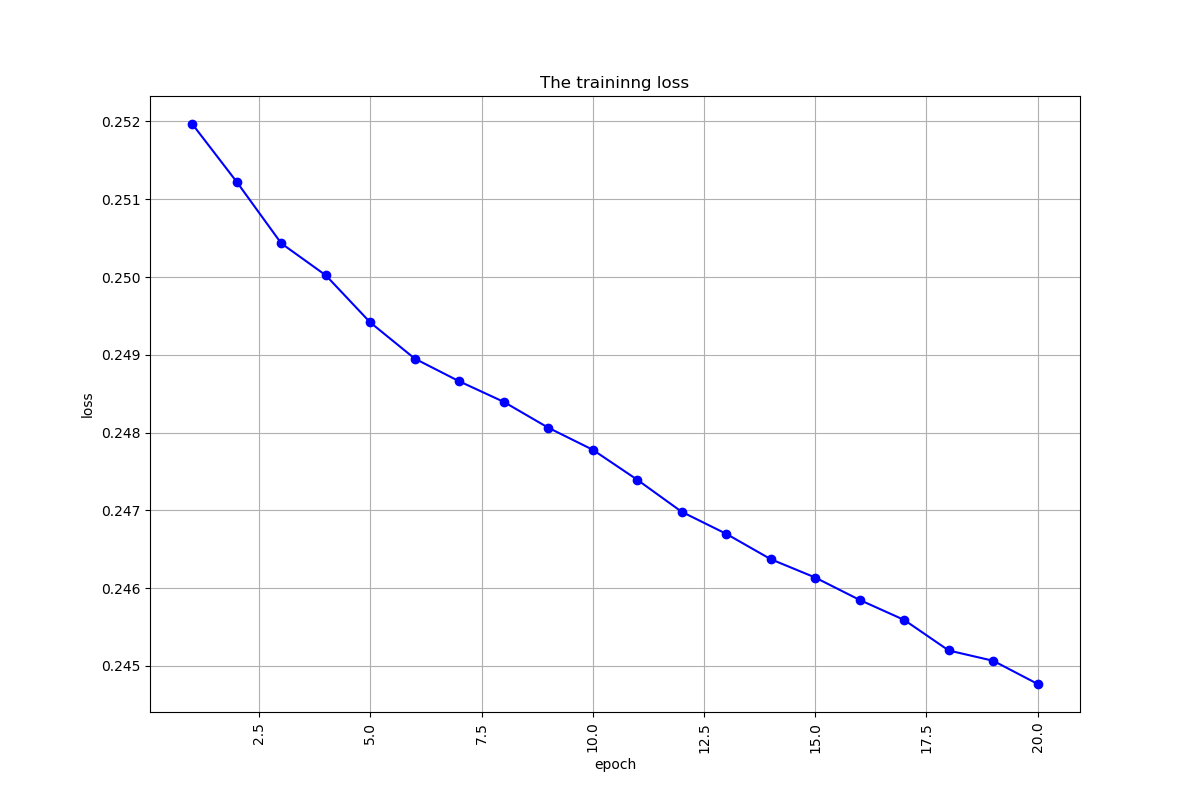

The table this chart was drawn from, first rows:
, 0
0, 0.252
1, 0.2512
2, 0.2504
3, 0.25
4, 0.2494
5, 0.249
6, 0.2487
7, 0.2484
8, 0.2481
9, 0.2478
10, 0.2474
11, 0.247
12, 0.2467
13, 0.2464
14, 0.2461
15, 0.2458
16, 0.2456
17, 0.2452
18, 0.2451
19, 0.2448
